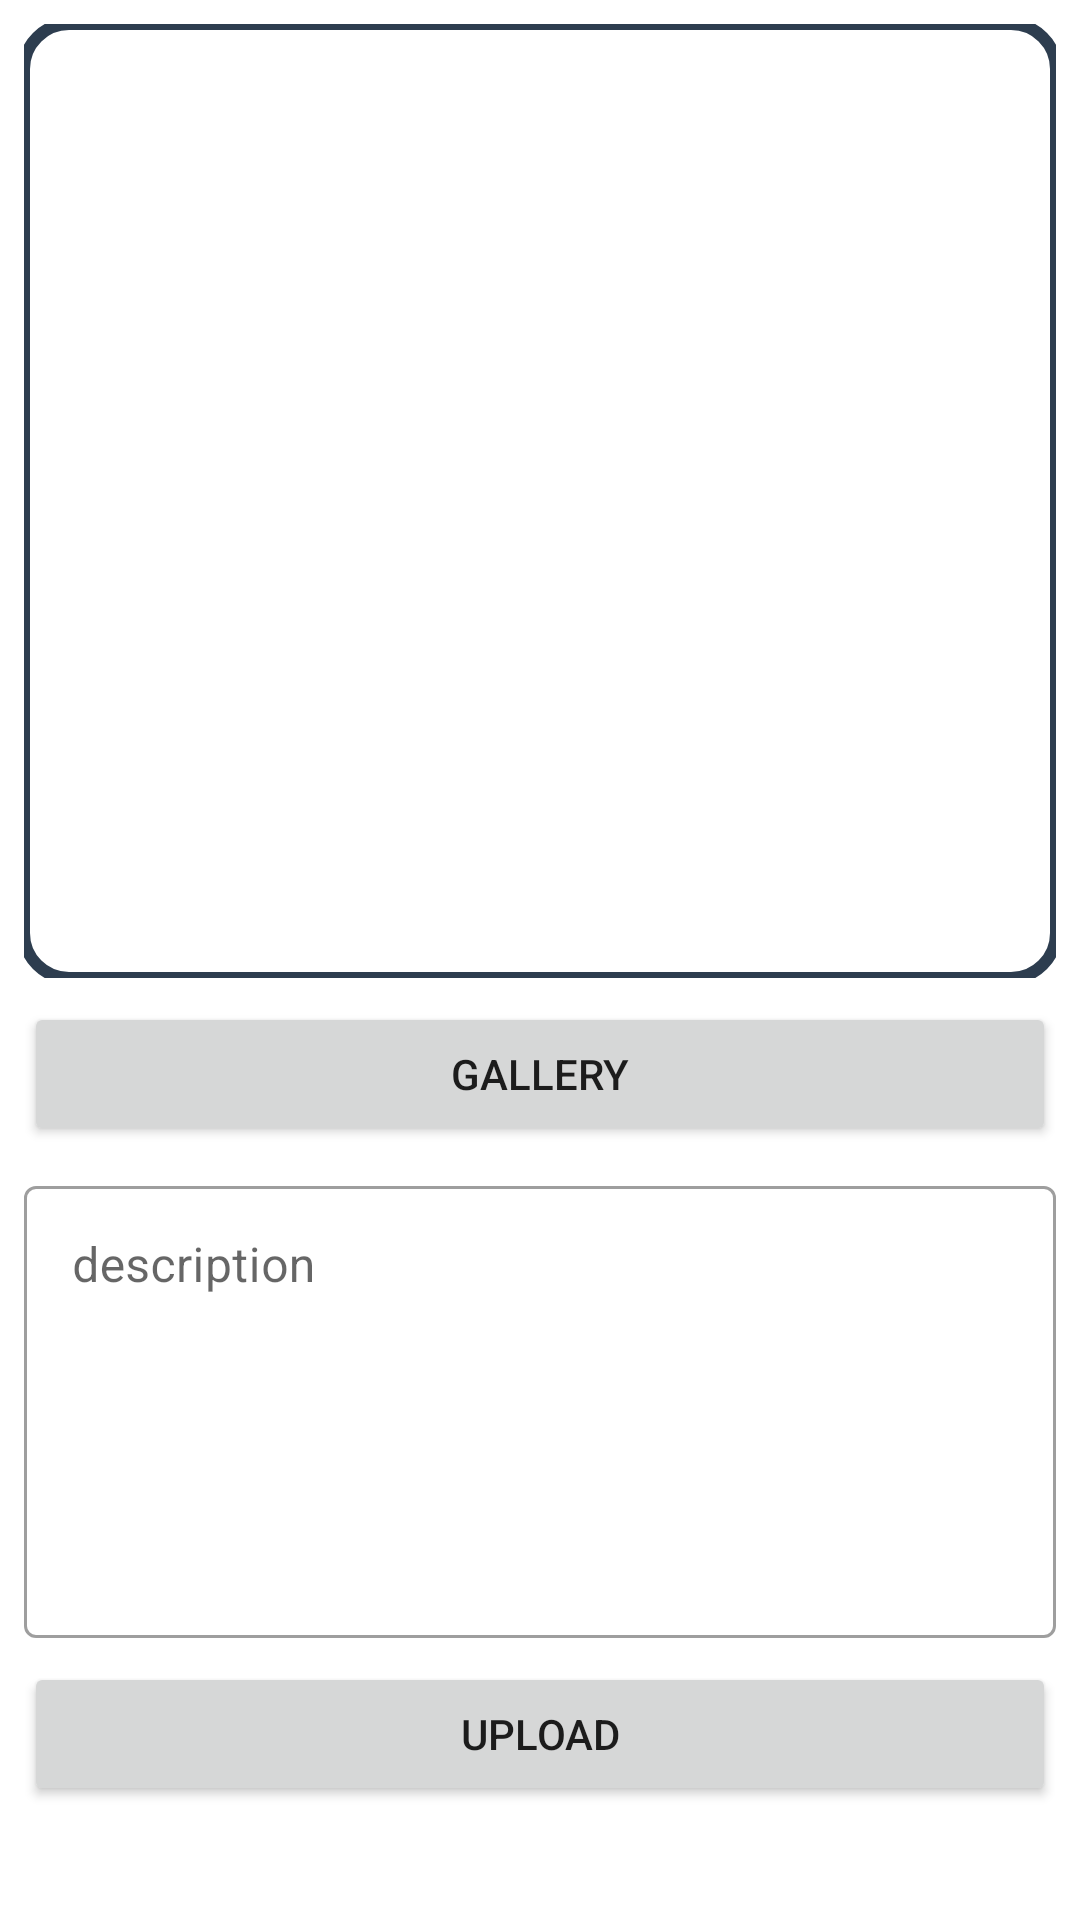

Here is an Android app screen rendered from its layout file. Give the layout XML and the strings, colors and styles it references.
<!-- AndroidManifest.xml: application theme Theme.LoginWithAnimation -->
<!-- res/layout/activity_add_story.xml -->
<?xml version="1.0" encoding="utf-8"?>
<ScrollView xmlns:android="http://schemas.android.com/apk/res/android"
    xmlns:app="http://schemas.android.com/apk/res-auto"
    xmlns:tools="http://schemas.android.com/tools"
    android:layout_width="match_parent"
    android:layout_height="match_parent">

    <androidx.constraintlayout.widget.ConstraintLayout
        android:layout_width="match_parent"
        android:layout_height="wrap_content"
        tools:context="com.dicoding.picodiploma.mysubmission1.view.story.AddStoryActivity">

        <com.google.android.material.imageview.ShapeableImageView
            android:id="@+id/previewImageView"
            android:layout_width="0dp"
            android:layout_height="0dp"
            android:layout_marginStart="8dp"
            android:layout_marginTop="8dp"
            android:layout_marginEnd="8dp"
            android:scaleType="centerCrop"
            app:strokeWidth="4dp"
            app:strokeColor="@color/navi"
            app:layout_constraintBottom_toTopOf="@+id/guideline5"
            app:layout_constraintEnd_toEndOf="parent"
            app:layout_constraintStart_toStartOf="parent"
            app:layout_constraintTop_toTopOf="parent"
            app:shapeAppearanceOverlay="@style/roundedImage"
            app:srcCompat="@drawable/ic_place_holder" />

        <Button
            android:id="@+id/galleryButton"
            android:layout_width="0dp"
            android:layout_height="wrap_content"
            android:layout_marginStart="8dp"
            android:layout_marginTop="8dp"
            android:layout_marginEnd="8dp"
            android:text="@string/gallery"
            app:layout_constraintEnd_toEndOf="parent"
            app:layout_constraintStart_toStartOf="parent"
            app:layout_constraintTop_toBottomOf="@+id/previewImageView" />

        <Button
            android:id="@+id/uploadButton"
            android:layout_width="0dp"
            android:layout_height="wrap_content"
            android:layout_marginStart="8dp"
            android:layout_marginTop="8dp"
            android:layout_marginEnd="8dp"
            android:text="@string/upload"
            app:layout_constraintEnd_toEndOf="parent"
            app:layout_constraintStart_toStartOf="parent"
            app:layout_constraintTop_toBottomOf="@+id/textInputLayout" />

        <androidx.constraintlayout.widget.Guideline
            android:id="@+id/guideline5"
            android:layout_width="wrap_content"
            android:layout_height="wrap_content"
            android:orientation="horizontal"
            app:layout_constraintGuide_begin="326dp" />

        <com.google.android.material.textfield.TextInputLayout
            android:id="@+id/textInputLayout"
            style="@style/Widget.MaterialComponents.TextInputLayout.OutlinedBox"
            android:layout_width="0dp"
            android:layout_height="wrap_content"
            android:layout_marginStart="8dp"
            android:layout_marginTop="8dp"
            android:layout_marginEnd="8dp"
            app:layout_constraintEnd_toEndOf="parent"
            app:layout_constraintStart_toStartOf="parent"
            app:layout_constraintTop_toBottomOf="@+id/galleryButton">

            <com.google.android.material.textfield.TextInputEditText
                android:id="@+id/description"
                android:layout_width="match_parent"
                android:layout_height="wrap_content"
                android:gravity="top"
                android:hint="@string/description"
                android:inputType="textMultiLine"
                android:lines="6"
                android:overScrollMode="always"
                android:scrollbarStyle="insideInset"
                android:scrollHorizontally="false" />
        </com.google.android.material.textfield.TextInputLayout>

        <ProgressBar
            android:id="@+id/progressBar"
            style="?android:attr/progressBarStyle"
            android:layout_width="wrap_content"
            android:layout_height="wrap_content"
            android:visibility="gone"
            app:layout_constraintBottom_toBottomOf="parent"
            app:layout_constraintEnd_toEndOf="parent"
            app:layout_constraintStart_toStartOf="parent"
            app:layout_constraintTop_toTopOf="parent"
            tools:visibility="visible" />

    </androidx.constraintlayout.widget.ConstraintLayout>
</ScrollView>
<!-- resources referenced by this layout -->
<resources>
  <color name="navi">#2D3D4F</color>
  <string name="description">description</string>
  <string name="gallery">GALLERY</string>
  <string name="upload">UPLOAD</string>
  <style name="roundedImage" parent="">
          <item name="cornerFamily">rounded</item>
          <item name="cornerSize">15dp</item>
  
      </style>
  <style name="Theme.LoginWithAnimation" parent="Theme.MaterialComponents.DayNight.DarkActionBar">
          
          <item name="colorPrimary">@color/navi</item>
          <item name="colorPrimaryVariant">@color/black</item>
          <item name="colorOnPrimary">@color/white</item>
          
          <item name="colorSecondary">@color/red_200</item>
          <item name="colorSecondaryVariant">@color/red_700</item>
          <item name="colorOnSecondary">@color/black</item>
          
          <item name="android:statusBarColor" tools:targetApi="l">?attr/colorPrimaryVariant</item>
          
      </style>
  <color name="black">#FF000000</color>
  <color name="white">#FFFFFFFF</color>
  <color name="red_200">#F06292</color>
  <color name="red_700">#AD1457</color>
</resources>
